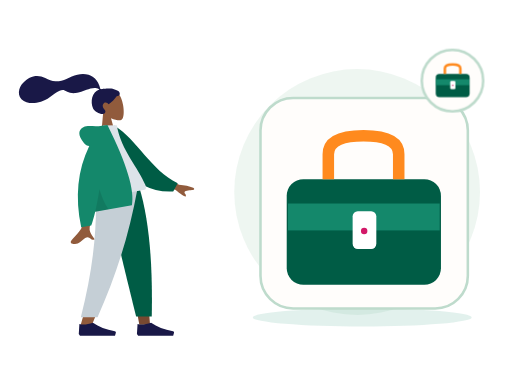
t = 0.00 s
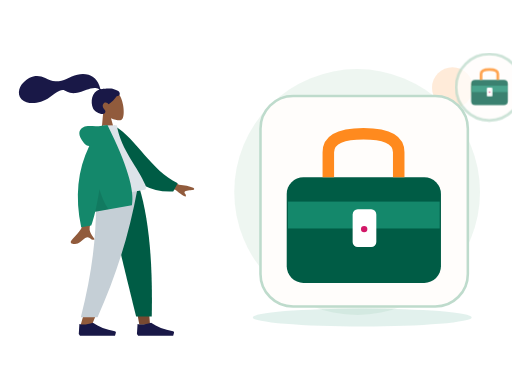
t = 0.70 s
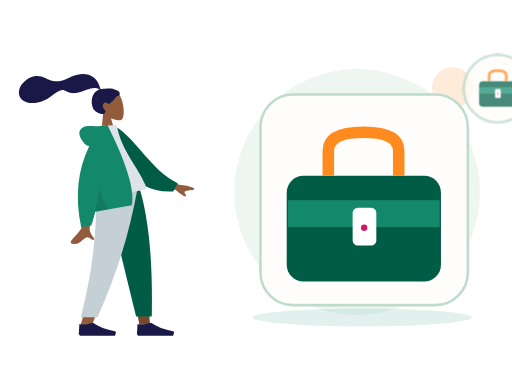
t = 1.05 s
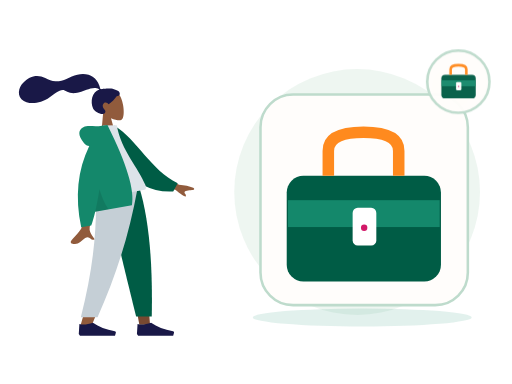
t = 1.75 s
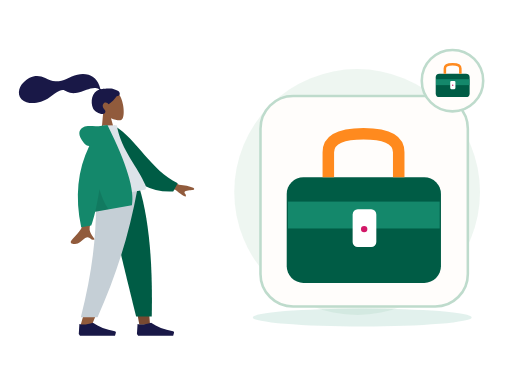
t = 2.10 s
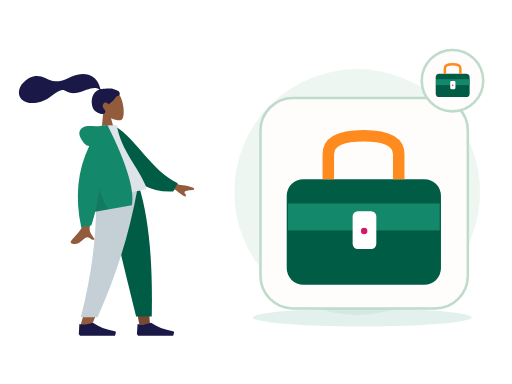
t = 2.80 s

The animated SVG that drew these frames (rendered in a browser with its animation timeline set to each time). Animation: 2 CSS @keyframes rules; one cycle of 2.80 s.

<?xml version="1.0" encoding="UTF-8"?>
<svg xmlns="http://www.w3.org/2000/svg" xmlns:xlink="http://www.w3.org/1999/xlink" width="800" height="600" viewBox="0 0 800 600" role="img" aria-labelledby="zil-182-title zil-182-desc" data-illustration="ZIL-182" data-base="BASE-SERVICES" data-theme="light" data-motion="on" data-requires-business-state="false" data-status="REVUE_VISUELLE_REQUISE">
<title id="zil-182-title">Service validé</title><desc id="zil-182-desc">Illustration Zamurek. Géométrie vectorielle native. Famille BASE-SERVICES. Sources Humaaans / IRA Design lorsque présentes. Pas de preuve transactionnelle.</desc>
<style><![CDATA[#zil-182-seal{transform-box:fill-box;transform-origin:center;animation:zil-182-hint 2s ease-in-out 1}#zil-182-device{transform-box:fill-box;transform-origin:center;animation:zil-182-float 2.8s ease-in-out 1}@keyframes zil-182-hint{0%,100%{scale:1;opacity:1}50%{scale:1.1;opacity:.72}}@keyframes zil-182-float{0%,100%{translate:0 0}50%{translate:0 -6px}}@media(prefers-reduced-motion:reduce){*{animation:none!important;transition:none!important}}]]></style>
<g id="zil-182-background" data-layer="decor">
<circle cx="558" cy="300" r="192" fill="#EAF4EE" opacity=".81"/>
<ellipse cx="566" cy="496" rx="171" ry="14" fill="#14886B" opacity=".12"/>
<circle cx="707" cy="137" r="32" fill="#FF8A1E" opacity=".17"/>
<path d="M701 218l10 16 16 10-16 10-10 16-10-16-16-10 16-10z" fill="#D21868" opacity=".25"/></g>
<g id="zil-182-person" data-upstream="Humaaans" data-source="standing-1.svg"><svg x="9" y="89" width="355" height="445" viewBox="0 0 380 480" overflow="visible">
    
    <title>humaaans/standing-1</title>
    <desc>Created with Sketch.</desc>
    <g id="zil-182-person-node-0" data-part="part" stroke="none" stroke-width="1" fill="none" fill-rule="evenodd">
        <g id="zil-182-person-node-1" data-part="part" transform="translate(34.000000, 17.000000)">
            <g id="zil-182-person-node-2" data-part="head" transform="translate(132.804269, 62.826718) rotate(-7.000000) translate(-132.804269, -62.826718) translate(61.952002, 8.590719)">
                <g id="zil-182-person-node-3" data-part="head" stroke-width="1" transform="translate(56.316359, 32.329762)" fill="#915B3C">
                    <path d="M8.61668863,35.9695996 C3.8111203,30.3288374 0.558611141,23.4160055 1.10210733,15.6699789 C2.66807119,-6.64848056 33.7361385,-1.73870383 39.7795208,9.52573796 C45.8229031,20.7901798 45.1047922,49.3633705 37.294259,51.3766405 C34.1794292,52.1795298 27.5439155,50.2127726 20.7905107,46.1421897 L25.0294931,76.1313749 L0,76.1313749 L8.61668863,35.9695996 Z"></path>
                </g>
                <path d="M81.829704,28.872831 C78.5308893,28.3318613 69.6486851,27.9599296 68.010648,27.9601697 C66.963865,27.9601697 65.8294711,28.1993201 65.2094921,27.2381565 C64.7017796,26.4510733 64.8877733,25.1198989 64.7362495,24.2065173 C64.5603095,23.1454676 64.3104029,22.0981043 64.0576238,21.0533821 C63.3383046,18.0805701 62.2505886,15.2523048 60.728648,12.5969192 C57.8729147,7.61509999 53.6893732,3.71281899 48.4078227,1.44209099 C42.5754723,-1.06514616 35.9756884,-1.63925112 29.7021715,-1.13069641 C22.988685,-0.586605299 16.9114548,1.62961754 10.5728281,3.7152201 C4.53246162,5.70261733 -1.79419635,6.48489838 -8.11175811,5.51437045 C-14.4769553,4.53663921 -19.2864601,1.08672699 -24.6553822,-2.18766423 C-30.1516514,-5.53985134 -36.4328283,-7.73230322 -42.9303994,-7.22831061 C-48.9956608,-6.75769341 -54.5857646,-4.25333759 -59.6011311,-0.907873572 C-64.293582,2.22221104 -68.1654584,5.98810909 -70.3514228,11.2883153 C-72.7030342,16.9897466 -72.7008798,23.247995 -68.8337909,28.2867205 C-63.2286065,35.5904113 -52.8227742,37.479123 -44.1655698,37.2913563 C-39.1581026,37.1830663 -34.2401613,36.2689645 -29.5125225,34.6061971 C-23.2076476,32.3885335 -17.7592532,28.6298388 -11.8608356,25.5801913 C-9.09271325,24.1491309 -6.2314744,22.9737884 -3.23235606,22.1271577 C-0.322045518,21.3052583 2.54445956,20.9282844 5.17948986,22.6863758 C7.96700148,24.5462741 10.4648704,26.3732774 13.6538124,27.5375747 C16.7130137,28.6545702 19.9534211,29.2793386 23.2127391,29.2541269 C29.5542383,29.2051443 35.8054934,27.2292724 41.9645895,25.9057816 C46.9871373,24.8267236 52.3610863,23.7512672 57.481538,24.788546 C59.6181914,25.2214658 62.7391512,26.1151582 63.5108934,28.3357031 C50.5222143,30.6897495 45.4209244,46.7531632 49.0826303,58.5452455 C51.058903,64.9098629 62.9385498,72.3500334 67.5575128,69.0040579 C70.4837588,66.8842862 68.7072267,64.1014098 67.5575128,62.264322 C65.3557497,58.7462183 64.6024393,54.2270926 68.6765868,51.7777221 C72.1908383,49.6652272 75.8858316,54.6818421 75.9557288,54.6763195 C76.9216034,54.6002044 85.267599,49.8801773 91.017838,42.9924605 C96.6904702,43.3287282 97.5510906,39.5883405 96.1965772,36.5294063 C94.8420637,33.4704722 86.3876266,29.6207762 81.829704,28.872831 Z" id="zil-182-person-node-4" data-part="part" fill="#191847"></path>
            </g>
            <g id="zil-182-person-node-5" data-part="legs" transform="translate(0.000000, 203.685999)">
                <polygon id="zil-182-person-node-6" data-part="part" fill="#784931" points="133.49063 9.9475983e-14 171.692767 131.641481 189.661145 230.479916 207.695982 230.479916 189.693287 9.9475983e-14"></polygon>
                <path d="M116.322199,0 C118.987817,68.3870665 117.936536,105.687231 117.339939,111.900493 C116.743342,118.113756 113.356416,159.726021 90.276884,232.565707 L109.034701,232.565707 C139.599745,162.688474 150.269709,121.076209 153.775289,111.900493 C157.280868,102.724778 167.634408,65.4246134 182.750117,0 L116.322199,0 Z" id="zil-182-person-node-7" data-part="part" fill="#915B3C"></path>
                <path d="M132.670537,1.13686838e-13 C142.607509,45.2981944 159.794211,117.605619 184.230644,216.922274 L210.608646,216.922274 C212.556962,114.983226 204.268916,47.8902794 189.91609,1.13686838e-13 L132.670537,1.13686838e-13 Z" id="zil-182-person-node-8" data-part="part" fill="#005C45"></path>
                <path d="M116.188908,0 C118.799532,68.3870665 112.033935,135.76128 91.0765976,217.987026 L119.220475,217.987026 C149.841711,149.152689 171.788937,82.1109421 186.788408,0 L116.188908,0 Z" id="zil-182-person-node-9" data-part="part" fill="#C5CFD6"></path>
                <g id="zil-182-person-node-10" data-part="part" transform="translate(87.603226, 207.536214)" fill="#191847">
                    <path d="M0,38.5871352 L1.03499318,21.9008065 C7.09473278,23.6731293 14.6846828,22.9778656 23.8048432,19.8150154 C33.6112156,26.7613376 45.956156,31.504481 60.8396644,34.0444457 L60.8396664,34.0444341 C61.9752066,34.2382212 62.7386484,35.315854 62.5448613,36.4513942 C62.532312,36.5249296 62.5158268,36.5977389 62.4954767,36.6695081 L61.0645978,41.7158218 L23.8048432,41.7158218 L2.06998637,41.7158218 L0,38.5871352 Z" id="zil-182-person-node-11" data-part="part"></path>
                </g>
                <g id="zil-182-person-node-12" data-part="part" transform="translate(185.635407, 207.536214)" fill="#191847">
                    <path d="M0,38.5871352 L1.03499318,21.9008065 C7.09473278,23.6731293 14.6846828,22.9778656 23.8048432,19.8150154 C33.6112156,26.7613376 45.956156,31.504481 60.8396644,34.0444457 L60.8396664,34.0444341 C61.9752066,34.2382212 62.7386484,35.315854 62.5448613,36.4513942 C62.532312,36.5249296 62.5158268,36.5977389 62.4954767,36.6695081 L61.0645978,41.7158218 L23.8048432,41.7158218 L2.06998637,41.7158218 L0,38.5871352 Z" id="zil-182-person-node-13" data-part="part"></path>
                </g>
            </g>
            <g id="zil-182-person-node-14" data-part="body" transform="translate(155.249818, 192.734499) rotate(-10.000000) translate(-155.249818, -192.734499) translate(21.880847, 95.214000)">
                <path d="M198.964869,96.1669474 L232.231433,120.595314 C241.254011,123.029931 248.792082,126.059006 254.845649,129.682538 C256.275606,130.985537 258.003844,133.624326 252.073465,133.168278 C246.143085,132.712229 239.884706,132.499245 239.066429,134.522006 C238.248152,136.544766 241.836896,138.963766 240.182801,141.693 C239.080072,143.512489 233.870334,138.950187 224.553589,128.006095 L191.610963,114.34562 L198.964869,96.1669474 Z M71.2380339,97.0100305 L93.0318307,97.0957353 C79.5751668,140.53616 72.3105679,163.585377 71.2380339,166.243387 C68.8248325,172.223909 73.9314912,181.33214 76.1153011,186.226836 C69.002705,189.409511 69.7605597,177.622767 60.788211,181.797022 C52.5986673,185.607089 46.3689017,192.510675 36.9070672,186.672433 C35.7437902,185.954655 34.4690282,183.252093 37.5490144,181.140184 C45.2223833,175.878647 56.2801726,166.67001 57.7742541,163.638916 C59.8117011,159.505478 64.2996277,137.295849 71.2380339,97.0100305 Z" id="zil-182-person-node-15" data-part="part" fill="#915B3C"></path>
                <path d="M127.996379,9.99126343 L136.845297,7.66438547 C172.696724,33.5424787 191.22711,87.6619834 234.647976,113.391279 L225.880465,126.441219 C154.233028,123.866416 130.7617,57.9296166 127.996379,9.99126343 Z" id="zil-182-person-node-16" data-part="part" fill="#005C45" transform="translate(181.322177, 67.052802) rotate(5.000000) translate(-181.322177, -67.052802) "></path>
                <path d="M93.8605991,118.890092 C130.019619,118.890092 156.617436,118.890092 173.65405,118.890092 C177.300204,118.890092 176.613156,113.625177 176.086082,110.968472 C170.003016,80.3068849 146.257032,47.2551777 146.257032,3.60918021 L123.240844,0 C104.2035,30.6177517 97.6200564,68.3144034 93.8605991,118.890092 Z" id="zil-182-person-node-17" data-part="part" fill="#DDE3E9"></path>
                <path d="M94.5018144,30.0958364 C91.159002,29.1349436 88.5118406,26.8938416 86.5603303,23.3725304 C78.1478728,8.19306644 81.186005,-0.164352814 90.176254,-2.91148372 C99.1665031,-5.65861462 107.183923,-2.17603713e-14 121.507793,-7.54951657e-15 C122.286892,-6.66133815e-15 123.000459,0.0488414414 123.648494,0.146524324 L130.853759,0.557677906 C151.526451,70.6198746 157.227856,117.364282 147.957974,140.790899 L85.1543132,140.790899 C81.433263,149.467655 77.8725321,156.767924 74.4721203,162.691705 L57.359255,162.691705 C55.7486939,110.616897 68.1295471,66.4182737 94.5018144,30.0958364 Z" id="zil-182-person-node-18" data-part="part" fill="#14886B"></path>
                <path d="M98.8302349,104.808535 C100.805398,121.334664 104.015698,133.328785 108.461137,140.790899 L85.1543132,140.790899 C89.4948142,130.669705 94.0534546,118.675583 98.8302345,104.808534 Z" id="zil-182-person-node-19" data-part="part" fill-opacity="0.1" fill="#000000"></path>
            </g>
        </g>
    </g>
</svg></g>
<g id="zil-182-device" data-layer="object" transform="translate(407 153)">
<rect x="0" y="0" width="324" height="329" rx="51" fill="#FFFDFB" stroke="#BEDBCC" stroke-width="4"/>
<g id="zil-182-object-geometry" transform="translate(1 16)"><rect x="40" y="111" width="241" height="165" rx="26" fill="#005C45"/><path d="M105 111V72q0-29 55-29t55 29v39" fill="none" stroke="#FF8A1E" stroke-width="18"/><rect x="42" y="149" width="237" height="42" fill="#14886B"/><rect x="143" y="161" width="37" height="59" rx="8" fill="#FFFFFF"/><circle cx="161" cy="192" r="5" fill="#D21868"/></g>
</g>

<g id="zil-182-seal" data-layer="contextual-accessory" transform="translate(707 126)">
<circle r="48" fill="#FFFDFB" stroke="#BEDBCC" stroke-width="4"/>
<g id="zil-182-context-symbol"><g transform="translate(-35 -35) scale(.22)"><rect x="40" y="111" width="241" height="165" rx="26" fill="#005C45"/><path d="M105 111V72q0-29 55-29t55 29v39" fill="none" stroke="#FF8A1E" stroke-width="18"/><rect x="42" y="149" width="237" height="42" fill="#14886B"/><rect x="143" y="161" width="37" height="59" rx="8" fill="#FFFFFF"/><circle cx="161" cy="192" r="5" fill="#D21868"/></g></g></g>
</svg>
